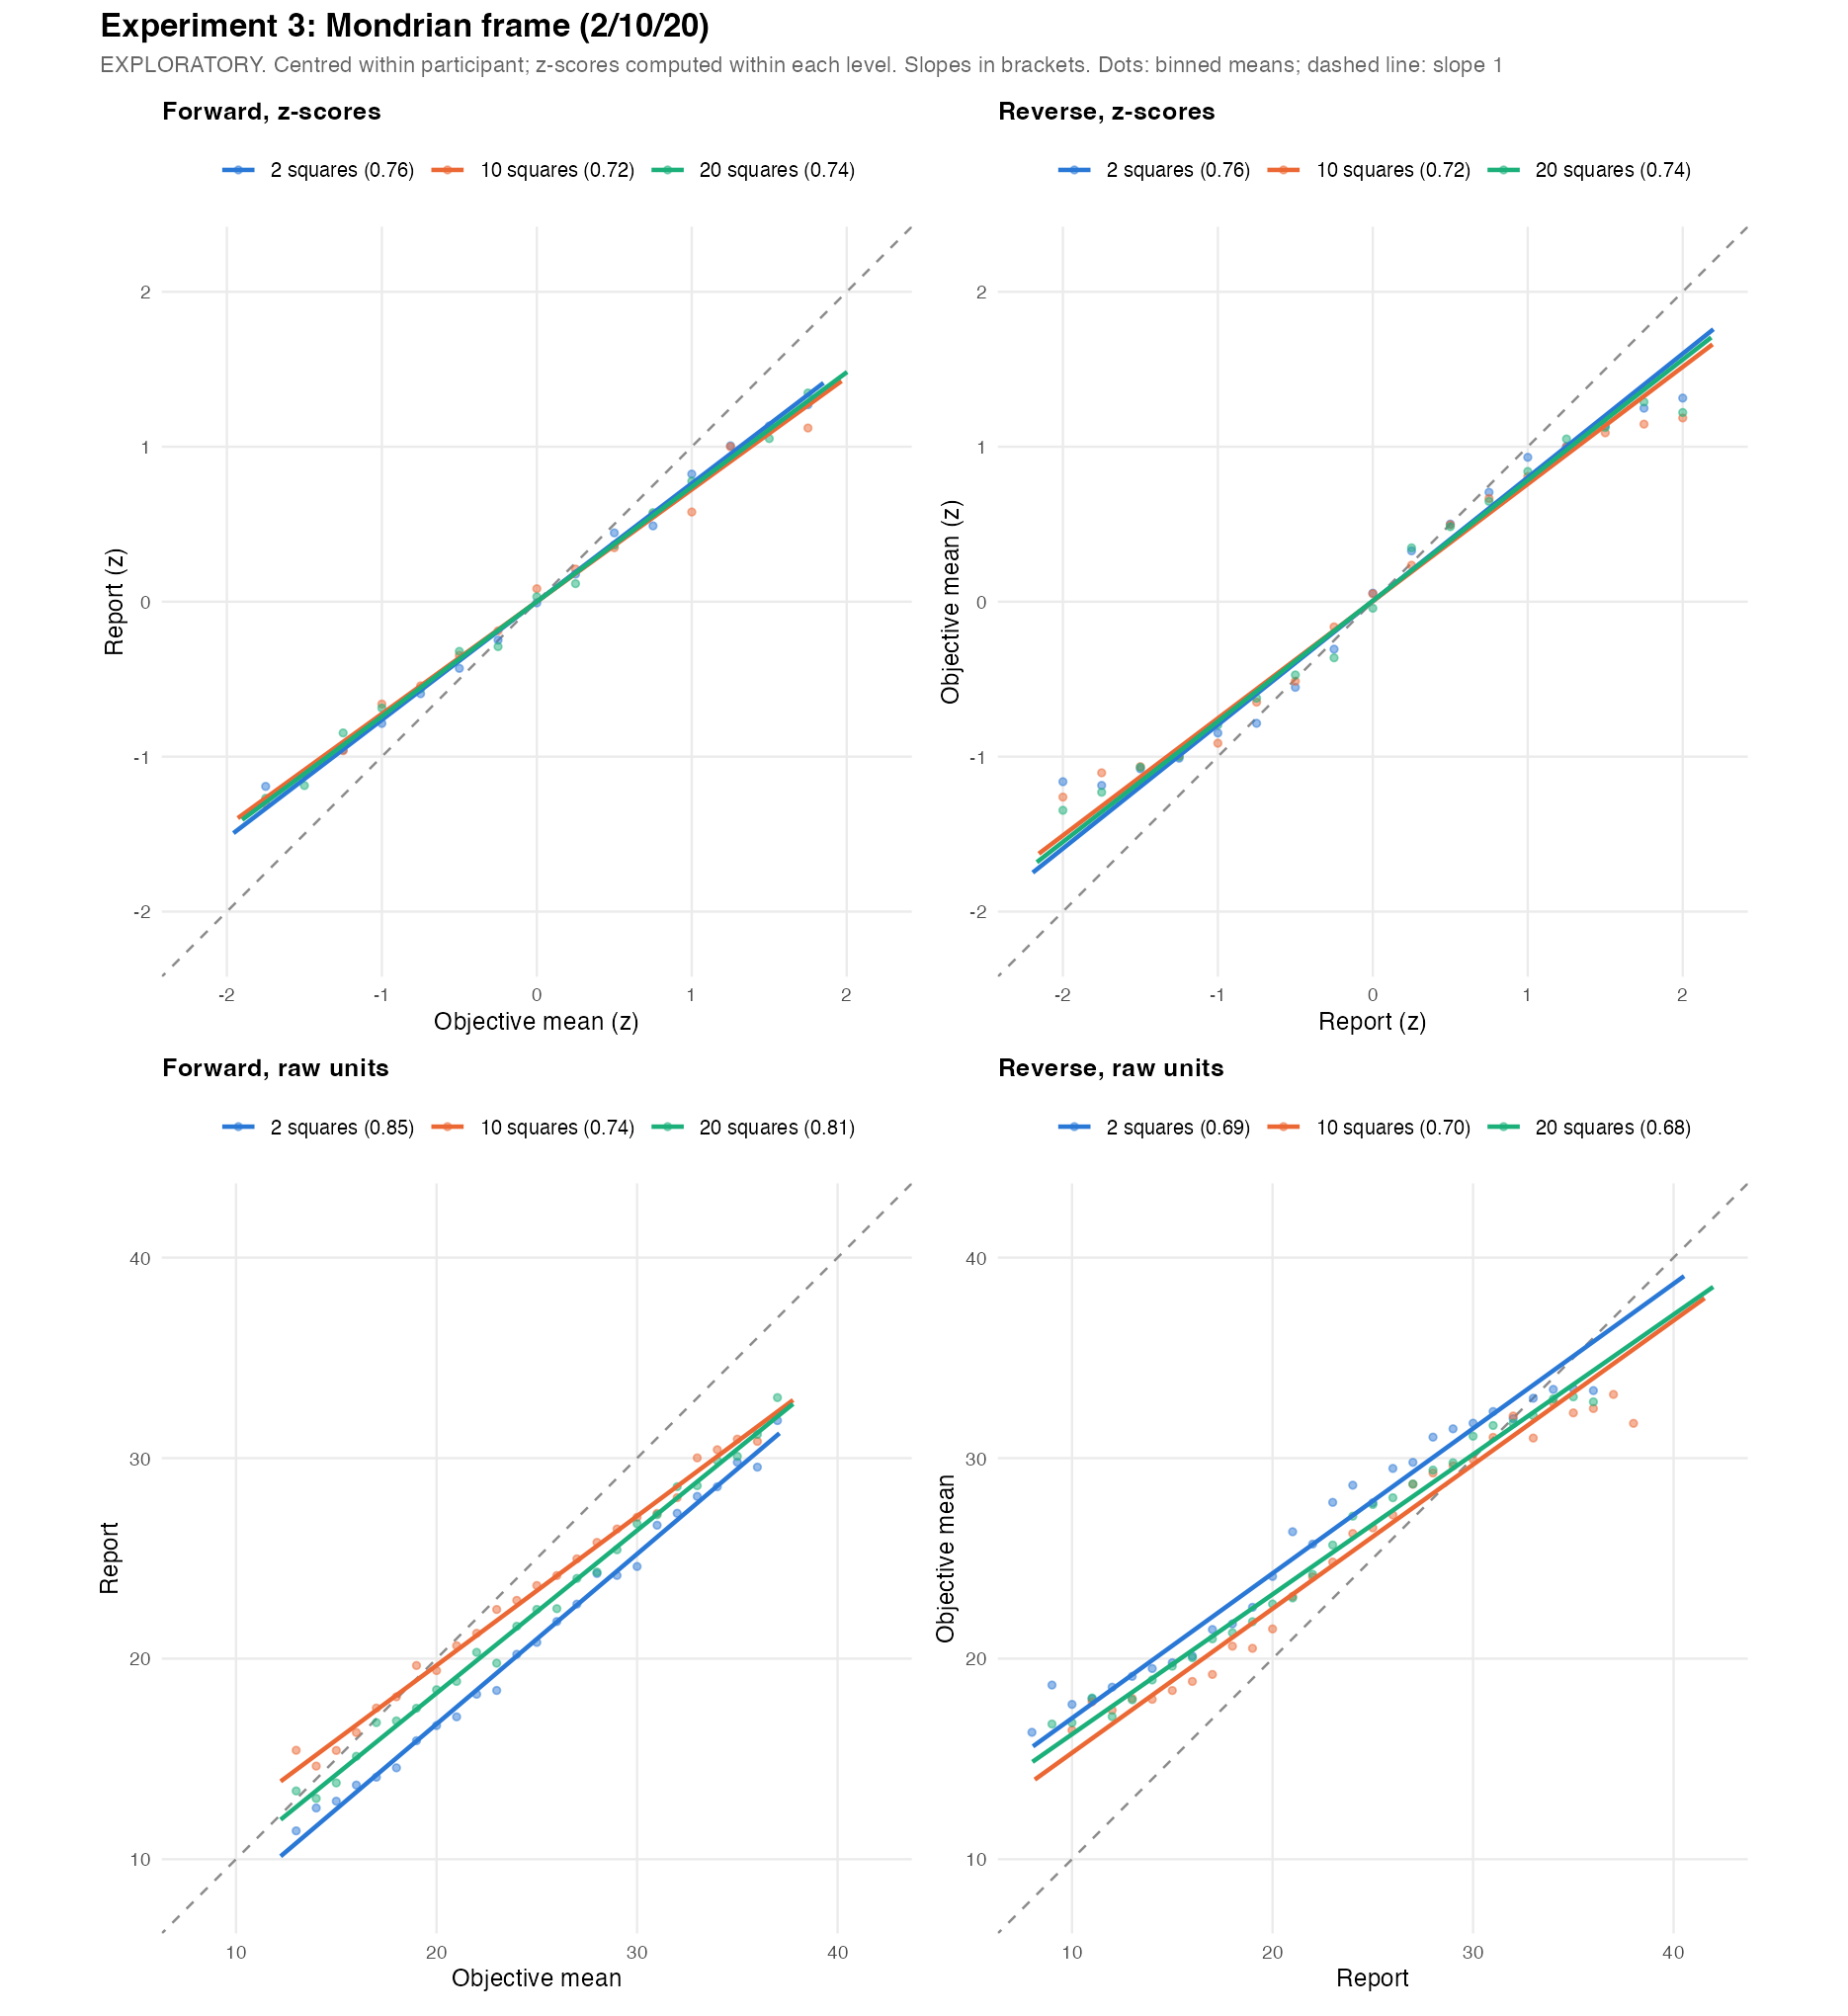

The table this chart was drawn from, first rows:
experiment, level, n_trials, r, sd_true, sd_report, z_forward, z_reverse, raw_forward, raw_reverse
exp3, 2 squares, 2570, 0.763, 6.532, 7.26, 0.763, 0.763, 0.848, 0.6865
exp3, 10 squares, 2578, 0.724, 6.559, 6.741, 0.724, 0.724, 0.7442, 0.7044
exp3, 20 squares, 2560, 0.7402, 6.545, 7.174, 0.7402, 0.7402, 0.8113, 0.6754
